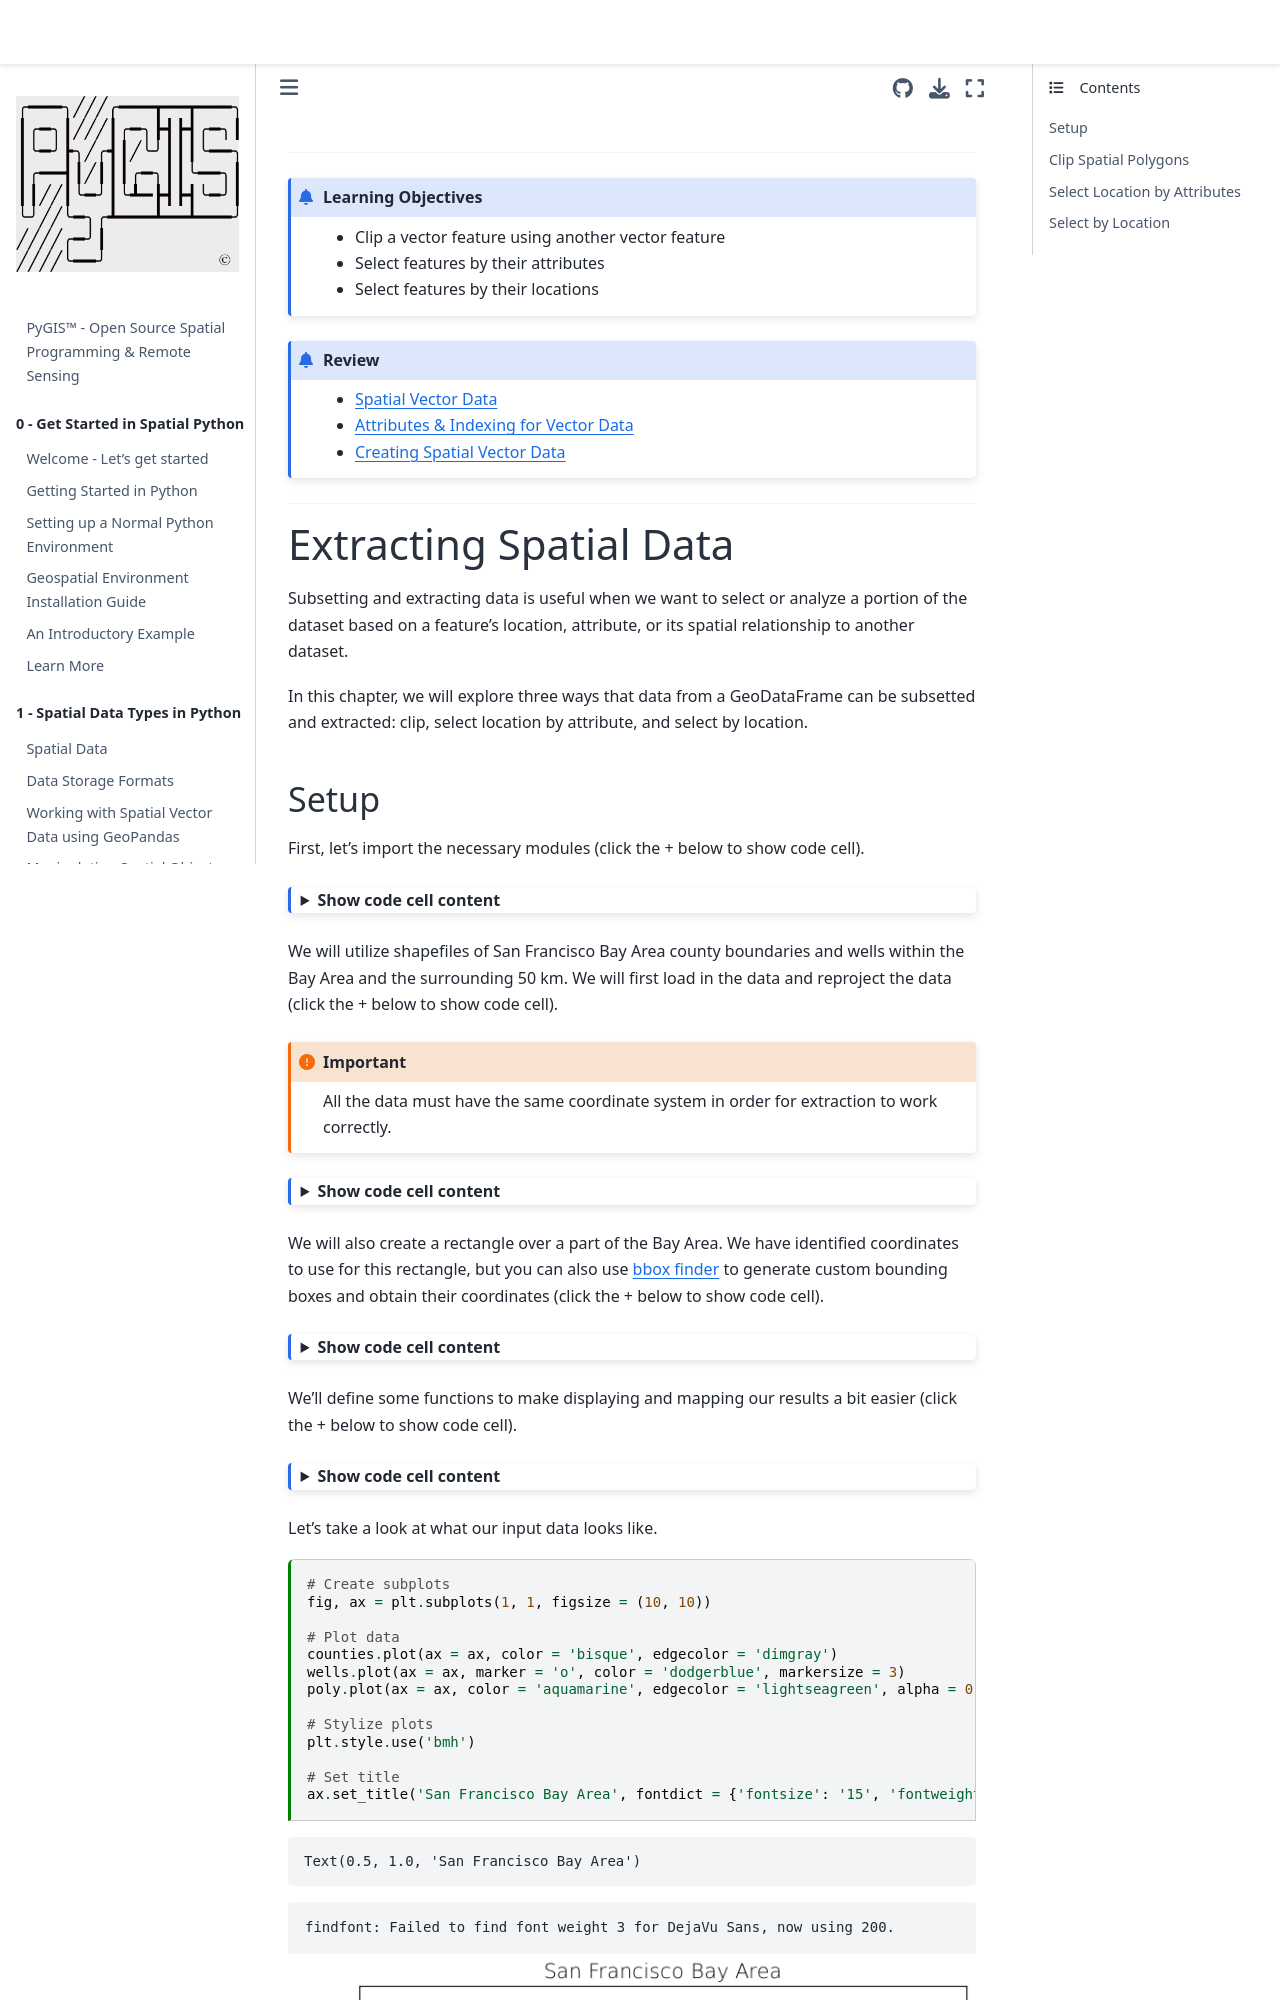

repository: mmann1123/pyGIS · page: docs/e_extraction.html · generator: jekyll

---
jupytext:
  text_representation:
    extension: .md
    format_name: myst
kernelspec:
  display_name: Python 3
  language: python
  name: python3
myst:
  html_meta:
    "description lang=en": "Learn how to subset and extract data from a GeoDataFrame through clipping, selecting by attribute, and selecting by location"
    "keywords": "spatial, attribute data, subset, extract, selection, vector, shapefile"
    "property=og:locale": "en_US"
---

----------------

```{admonition} Learning Objectives
* Clip a vector feature using another vector feature
* Select features by their attributes
* Select features by their locations
```
```{admonition} Review
* [Spatial Vector Data](c_vectors.md)
* [Attributes & Indexing for Vector Data](e_attributes.md)
* [Creating Spatial Vector Data](c_new_vectors.md)
```
----------------

# Extracting Spatial Data

Subsetting and extracting data is useful when we want to select or analyze a portion of the dataset based on a feature's location, attribute, or its spatial relationship to another dataset.

In this chapter, we will explore three ways that data from a GeoDataFrame can be subsetted and extracted: clip, select location by attribute, and select by location.
